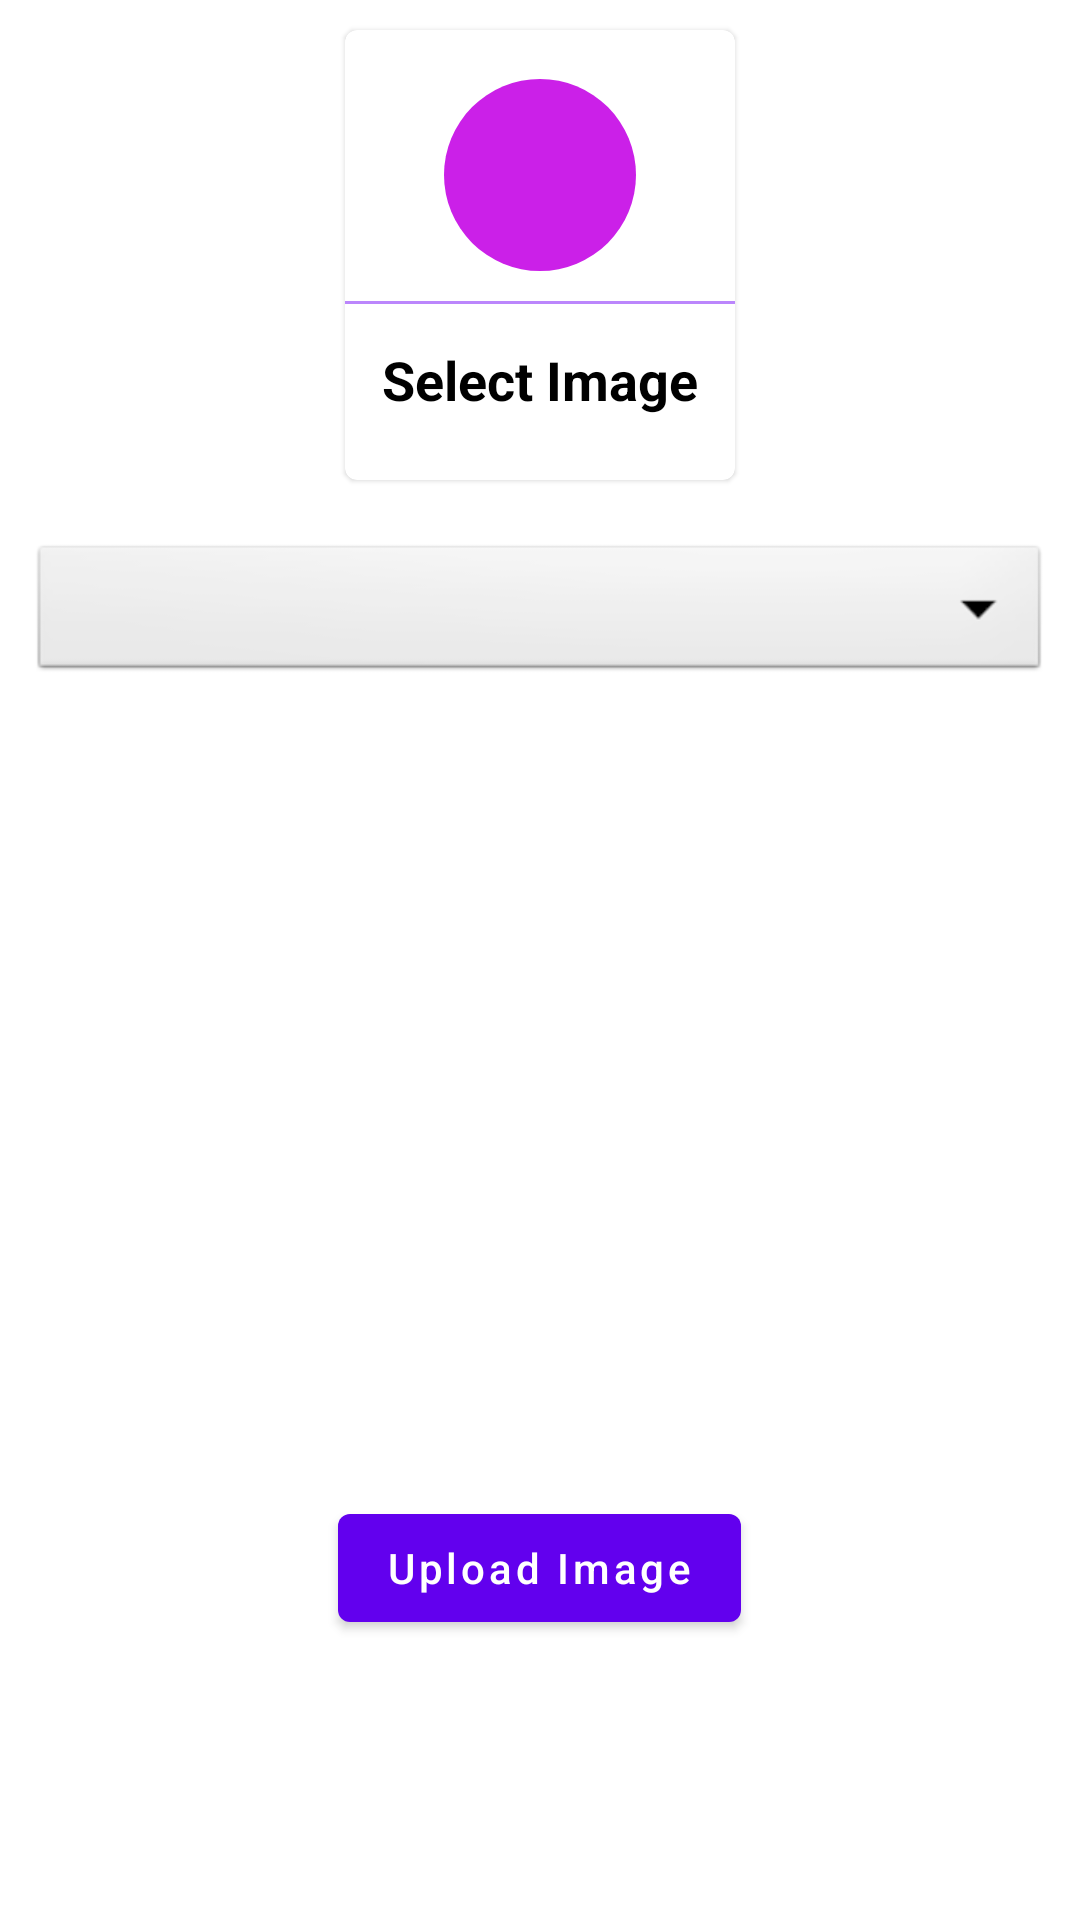

The Android layout XML behind this screen, and the referenced resources:
<!-- AndroidManifest.xml: application theme Theme.AvashCoachingCenter -->
<!-- res/layout/activity_gallery.xml -->
<?xml version="1.0" encoding="utf-8"?>
<LinearLayout xmlns:android="http://schemas.android.com/apk/res/android"
    xmlns:app="http://schemas.android.com/apk/res-auto"
    xmlns:tools="http://schemas.android.com/tools"
    android:layout_width="match_parent"
    android:layout_height="match_parent"
    tools:context=".Activity.GalleryActivity">

    <LinearLayout
        android:layout_width="match_parent"
        android:layout_height="match_parent"
        android:orientation="vertical">

        <com.google.android.material.card.MaterialCardView
            android:layout_width="130dp"
            android:layout_height="150dp"
            android:layout_margin="10dp"
            android:layout_gravity="center"
            android:id="@+id/SelectImage">
            <LinearLayout
                android:layout_width="match_parent"
                android:layout_height="match_parent"
                android:orientation="vertical"
                android:gravity="center">

                <ImageView
                    android:padding="15sp"
                    android:layout_width="64dp"
                    android:layout_height="64dp"
                    android:background="@drawable/circle_purple"
                    android:src="@drawable/ic_add_iamge">

                </ImageView>

                <View
                    android:layout_width="match_parent"
                    android:background="@color/purple_200"
                    android:layout_marginTop="10dp"
                    android:layout_height="1dp"/>

                <TextView
                    android:layout_width="wrap_content"
                    android:layout_height="wrap_content"
                    android:text="Select Image"
                    android:textSize="18sp"
                    android:textStyle="bold"
                    android:padding="5dp"
                    android:layout_marginTop="8dp"
                    android:textColor="@color/black"/>

            </LinearLayout>
        </com.google.android.material.card.MaterialCardView>

        <Spinner
            android:layout_width="match_parent"
            android:layout_height="wrap_content"
            android:id="@+id/imageCategory"
            android:spinnerMode="dropdown"
            android:background="@android:drawable/btn_dropdown"
            android:gravity="center"
            android:layout_margin="10dp"/>


        <ImageView
            android:id="@+id/GalleryPreview"
            android:layout_width="match_parent"
            android:layout_height="250dp"
            android:src="@drawable/preview_logo">

        </ImageView>


        <com.google.android.material.button.MaterialButton
            android:layout_width="wrap_content"
            android:layout_height="wrap_content"
            android:layout_gravity="center"
            android:text="Upload Image"
            android:textAllCaps="false"
            android:layout_marginTop="10dp"
            android:id="@+id/UploadImage"/>

    </LinearLayout>

</LinearLayout>
<!-- resources referenced by this layout -->
<resources>
  <!-- drawable circle_purple (drawable) -->
  <?xml version="1.0" encoding="utf-8"?>
  <shape
      android:shape="oval"
      xmlns:android="http://schemas.android.com/apk/res/android">
      <solid
          android:color="#CB20E8"/>
  
  </shape>
  <style name="Theme.AvashCoachingCenter" parent="Theme.MaterialComponents.DayNight.DarkActionBar">
          
          <item name="colorPrimary">@color/purple_500</item>
          <item name="colorPrimaryVariant">@color/purple_700</item>
          <item name="colorOnPrimary">@color/white</item>
          
          <item name="colorSecondary">@color/teal_200</item>
          <item name="colorSecondaryVariant">@color/teal_700</item>
          <item name="colorOnSecondary">@color/black</item>
          
          <item name="android:statusBarColor" tools:targetApi="l">?attr/colorPrimaryVariant</item>
          
      </style>
  <!-- not gathered from this repository: default colours our renderer supplied (Android Studio template values) -->
  <color name="purple_200">#FFBB86FC</color>
  <color name="purple_500">#FF6200EE</color>
  <color name="purple_700">#FF3700B3</color>
  <color name="teal_200">#FF03DAC5</color>
  <color name="teal_700">#FF018786</color>
  <color name="black">#FF000000</color>
  <color name="white">#FFFFFFFF</color>
</resources>
